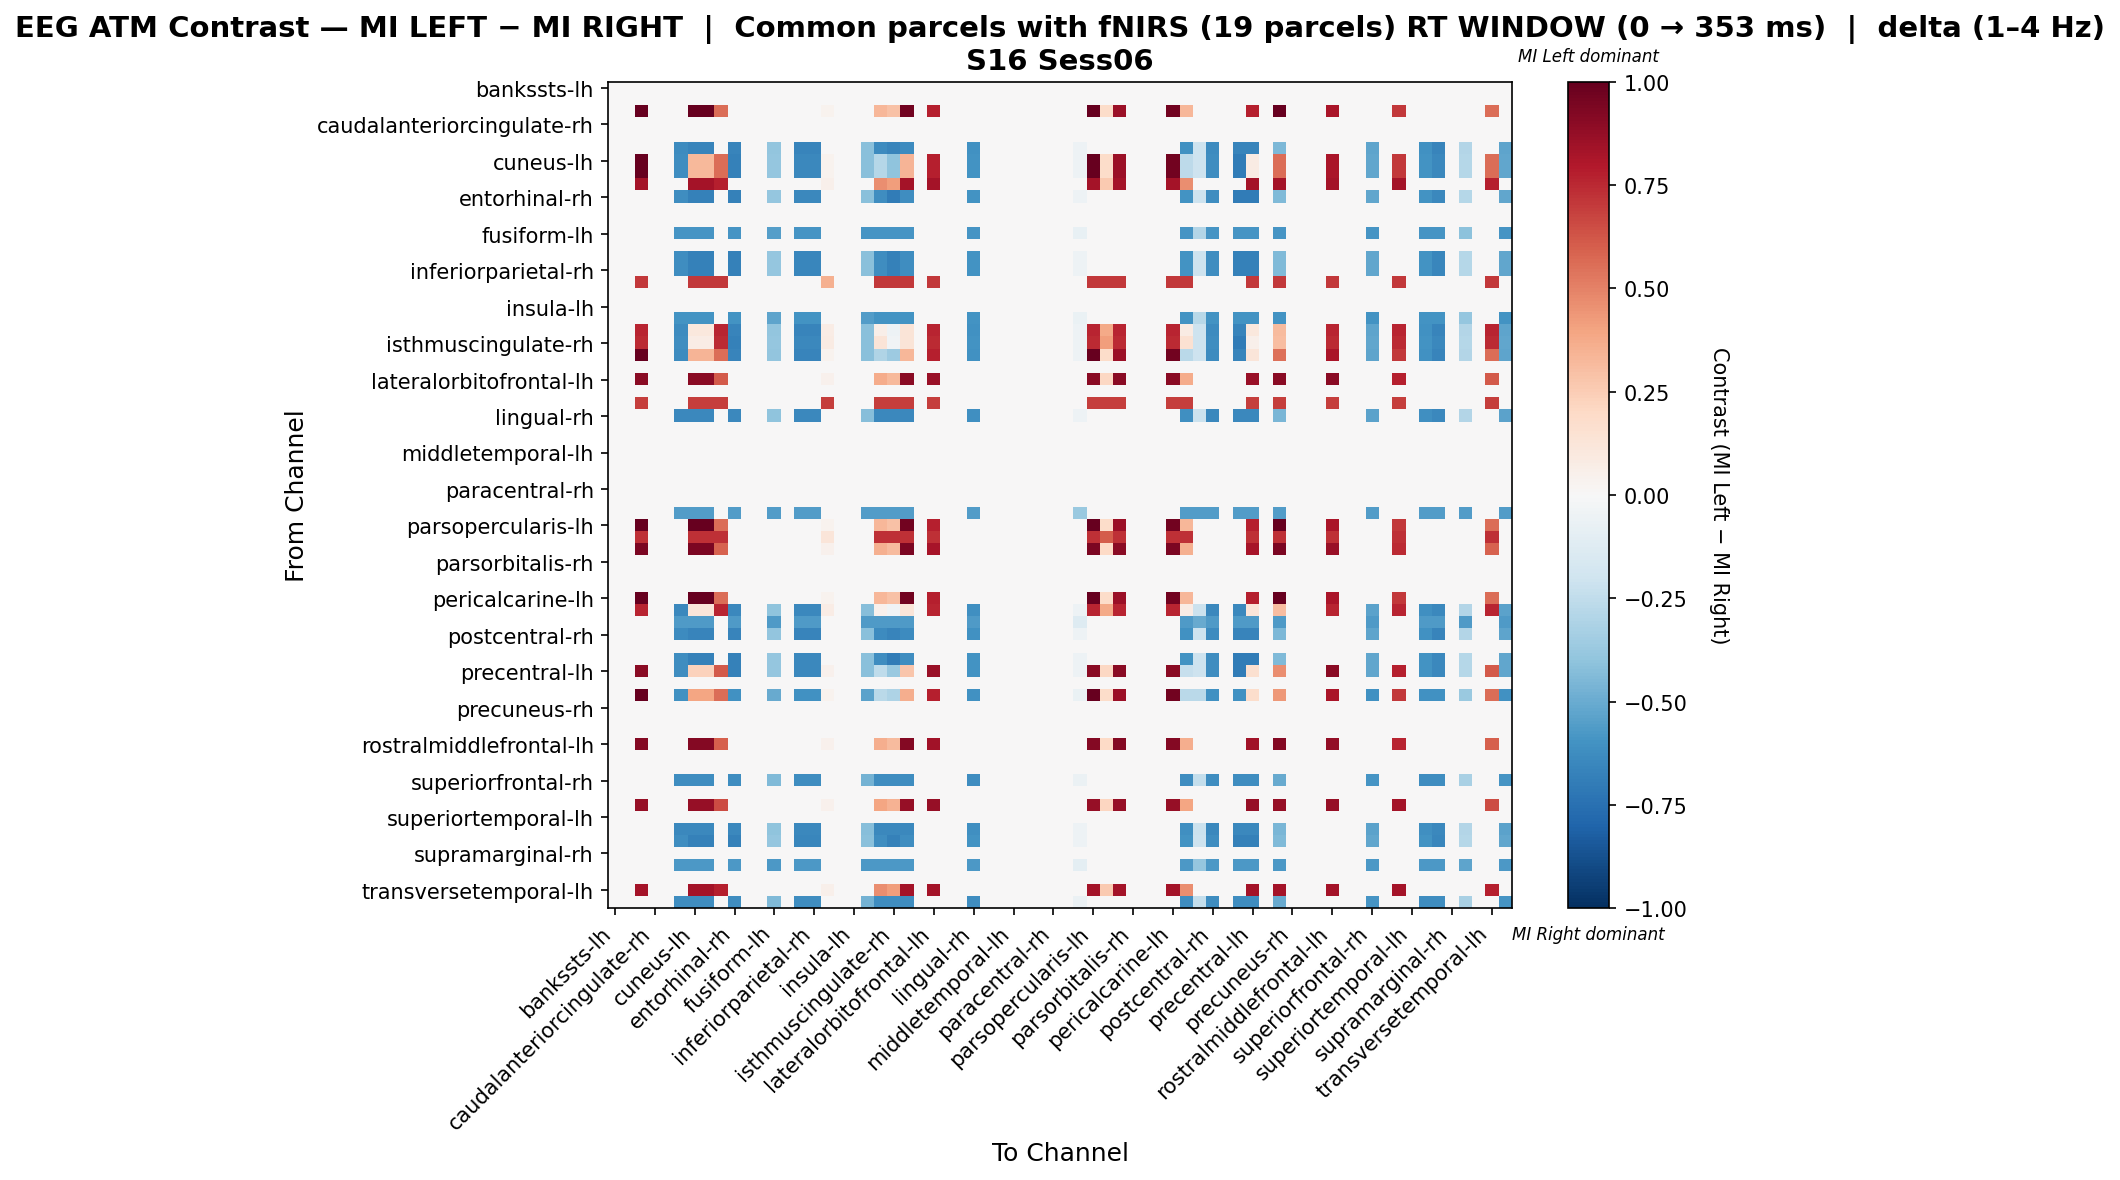

The file beside this chart, header and first rows:
, bankssts-lh, bankssts-rh, caudalanteriorcingulate-lh, caudalanteriorcingulate-rh, caudalmiddlefrontal-lh, caudalmiddlefrontal-rh, cuneus-lh, cuneus-rh, entorhinal-lh, entorhinal-rh, frontalpole-lh, frontalpole-rh, fusiform-lh, fusiform-rh, inferiorparietal-lh, inferiorparietal-rh, inferiortemporal-lh, inferiortemporal-rh, insula-lh, insula-rh, isthmuscingulate-lh, isthmuscingulate-rh, lateraloccipital-lh
bankssts-lh, 0.0, 0.0, 0.0, 0.0, 0.0, 0.0, 0.0, 0.0, 0.0, 0.0, 0.0, 0.0, 0.0, 0.0, 0.0, 0.0, 0.0, 0.0, 0.0, 0.0, 0.0, 0.0, 0.0
bankssts-rh, 0.0, 0.0, 0.0, 0.0, 0.0, 0.0, 0.0, 0.0, 0.0, 0.0, 0.0, 0.0, 0.0, 0.0, 0.0, 0.0, 0.0, 0.0, 0.0, 0.0, 0.0, 0.0, 0.0
caudalanteriorcingulate-lh, 0.0, 0.0, 1.0, 0.0, 0.0, 0.0, 1.0, 1.0, 0.5556, 0.0, 0.0, 0.0, 0.0, 0.0, 0.0, 0.0, 0.03704, 0.0, 0.0, 0.0, 0.3333, 0.2963, 0.963
caudalanteriorcingulate-rh, 0.0, 0.0, 0.0, 0.0, 0.0, 0.0, 0.0, 0.0, 0.0, 0.0, 0.0, 0.0, 0.0, 0.0, 0.0, 0.0, 0.0, 0.0, 0.0, 0.0, 0.0, 0.0, 0.0
caudalmiddlefrontal-lh, 0.0, 0.0, 0.0, 0.0, 0.0, 0.0, 0.0, 0.0, 0.0, 0.0, 0.0, 0.0, 0.0, 0.0, 0.0, 0.0, 0.0, 0.0, 0.0, 0.0, 0.0, 0.0, 0.0
caudalmiddlefrontal-rh, 0.0, 0.0, 0.0, 0.0, 0.0, -0.6324, -0.6587, -0.6587, 0.0, -0.6587, 0.0, 0.0, -0.3952, 0.0, -0.6587, -0.6587, 0.0, 0.0, 0.0, -0.4216, -0.6324, -0.6587, -0.6324
cuneus-lh, 0.0, 0.0, 1.0, 0.0, 0.0, -0.6212, 0.3271, 0.3271, 0.5556, -0.6729, 0.0, 0.0, -0.3882, 0.0, -0.6471, -0.6471, 0.03704, 0.0, 0.0, -0.4141, -0.2878, -0.4025, 0.3418
cuneus-rh, 0.0, 0.0, 1.0, 0.0, 0.0, -0.6212, 0.3271, 0.3271, 0.5556, -0.6729, 0.0, 0.0, -0.3882, 0.0, -0.6471, -0.6471, 0.03704, 0.0, 0.0, -0.4141, -0.2878, -0.4025, 0.3418
entorhinal-lh, 0.0, 0.0, 0.8282, 0.0, 0.0, 0.0, 0.8282, 0.8282, 0.7765, 0.0, 0.0, 0.0, 0.0, 0.0, 0.0, 0.0, 0.05176, 0.0, 0.0, 0.0, 0.4659, 0.4141, 0.8282
entorhinal-rh, 0.0, 0.0, 0.0, 0.0, 0.0, -0.6212, -0.6729, -0.6729, 0.0, -0.6729, 0.0, 0.0, -0.3882, 0.0, -0.6471, -0.6471, 0.0, 0.0, 0.0, -0.4141, -0.6212, -0.6988, -0.6212
frontalpole-lh, 0.0, 0.0, 0.0, 0.0, 0.0, 0.0, 0.0, 0.0, 0.0, 0.0, 0.0, 0.0, 0.0, 0.0, 0.0, 0.0, 0.0, 0.0, 0.0, 0.0, 0.0, 0.0, 0.0
frontalpole-rh, 0.0, 0.0, 0.0, 0.0, 0.0, 0.0, 0.0, 0.0, 0.0, 0.0, 0.0, 0.0, 0.0, 0.0, 0.0, 0.0, 0.0, 0.0, 0.0, 0.0, 0.0, 0.0, 0.0
fusiform-lh, 0.0, 0.0, 0.0, 0.0, 0.0, -0.5909, -0.5909, -0.5909, 0.0, -0.5909, 0.0, 0.0, -0.554, 0.0, -0.5909, -0.5909, 0.0, 0.0, 0.0, -0.5909, -0.5909, -0.5909, -0.5909
fusiform-rh, 0.0, 0.0, 0.0, 0.0, 0.0, 0.0, 0.0, 0.0, 0.0, 0.0, 0.0, 0.0, 0.0, 0.0, 0.0, 0.0, 0.0, 0.0, 0.0, 0.0, 0.0, 0.0, 0.0
inferiorparietal-lh, 0.0, 0.0, 0.0, 0.0, 0.0, -0.6249, -0.6769, -0.6769, 0.0, -0.6769, 0.0, 0.0, -0.3905, 0.0, -0.6509, -0.6509, 0.0, 0.0, 0.0, -0.4166, -0.6249, -0.6769, -0.6249
inferiorparietal-rh, 0.0, 0.0, 0.0, 0.0, 0.0, -0.6249, -0.6769, -0.6769, 0.0, -0.6769, 0.0, 0.0, -0.3905, 0.0, -0.6509, -0.6509, 0.0, 0.0, 0.0, -0.4166, -0.6249, -0.6769, -0.6249
inferiortemporal-lh, 0.0, 0.0, 0.7107, 0.0, 0.0, 0.0, 0.7107, 0.7107, 0.7107, 0.0, 0.0, 0.0, 0.0, 0.0, 0.0, 0.0, 0.3554, 0.0, 0.0, 0.0, 0.7107, 0.7107, 0.7107
inferiortemporal-rh, 0.0, 0.0, 0.0, 0.0, 0.0, 0.0, 0.0, 0.0, 0.0, 0.0, 0.0, 0.0, 0.0, 0.0, 0.0, 0.0, 0.0, 0.0, 0.0, 0.0, 0.0, 0.0, 0.0
insula-lh, 0.0, 0.0, 0.0, 0.0, 0.0, 0.0, 0.0, 0.0, 0.0, 0.0, 0.0, 0.0, 0.0, 0.0, 0.0, 0.0, 0.0, 0.0, 0.0, 0.0, 0.0, 0.0, 0.0
insula-rh, 0.0, 0.0, 0.0, 0.0, 0.0, -0.596, -0.596, -0.596, 0.0, -0.596, 0.0, 0.0, -0.5259, 0.0, -0.596, -0.596, 0.0, 0.0, 0.0, -0.561, -0.596, -0.596, -0.596
isthmuscingulate-lh, 0.0, 0.0, 0.7644, 0.0, 0.0, -0.6324, 0.1057, 0.1057, 0.7644, -0.6587, 0.0, 0.0, -0.3952, 0.0, -0.6587, -0.6587, 0.07644, 0.0, 0.0, -0.4216, 0.05561, -0.04718, 0.1321
isthmuscingulate-rh, 0.0, 0.0, 0.7489, 0.0, 0.0, -0.6212, 0.07601, 0.07601, 0.7489, -0.6729, 0.0, 0.0, -0.3882, 0.0, -0.6471, -0.6471, 0.08322, 0.0, 0.0, -0.4141, 0.1278, -0.03309, 0.1278
lateraloccipital-lh, 0.0, 0.0, 1.0, 0.0, 0.0, -0.6324, 0.3413, 0.3413, 0.5556, -0.6587, 0.0, 0.0, -0.3952, 0.0, -0.6587, -0.6587, 0.03704, 0.0, 0.0, -0.4216, -0.299, -0.3624, 0.3306
lateraloccipital-rh, 0.0, 0.0, 0.0, 0.0, 0.0, 0.0, 0.0, 0.0, 0.0, 0.0, 0.0, 0.0, 0.0, 0.0, 0.0, 0.0, 0.0, 0.0, 0.0, 0.0, 0.0, 0.0, 0.0
lateralorbitofrontal-lh, 0.0, 0.0, 0.9011, 0.0, 0.0, 0.0, 0.9011, 0.9011, 0.6144, 0.0, 0.0, 0.0, 0.0, 0.0, 0.0, 0.0, 0.04096, 0.0, 0.0, 0.0, 0.3686, 0.3277, 0.9011
lateralorbitofrontal-rh, 0.0, 0.0, 0.0, 0.0, 0.0, 0.0, 0.0, 0.0, 0.0, 0.0, 0.0, 0.0, 0.0, 0.0, 0.0, 0.0, 0.0, 0.0, 0.0, 0.0, 0.0, 0.0, 0.0
lingual-lh, 0.0, 0.0, 0.692, 0.0, 0.0, 0.0, 0.692, 0.692, 0.692, 0.0, 0.0, 0.0, 0.0, 0.0, 0.0, 0.0, 0.692, 0.0, 0.0, 0.0, 0.692, 0.692, 0.692
lingual-rh, 0.0, 0.0, 0.0, 0.0, 0.0, -0.644, -0.644, -0.644, 0.0, -0.644, 0.0, 0.0, -0.4025, 0.0, -0.644, -0.644, 0.0, 0.0, 0.0, -0.4293, -0.644, -0.644, -0.644
medialorbitofrontal-lh, 0.0, 0.0, 0.0, 0.0, 0.0, 0.0, 0.0, 0.0, 0.0, 0.0, 0.0, 0.0, 0.0, 0.0, 0.0, 0.0, 0.0, 0.0, 0.0, 0.0, 0.0, 0.0, 0.0
medialorbitofrontal-rh, 0.0, 0.0, 0.0, 0.0, 0.0, 0.0, 0.0, 0.0, 0.0, 0.0, 0.0, 0.0, 0.0, 0.0, 0.0, 0.0, 0.0, 0.0, 0.0, 0.0, 0.0, 0.0, 0.0
middletemporal-lh, 0.0, 0.0, 0.0, 0.0, 0.0, 0.0, 0.0, 0.0, 0.0, 0.0, 0.0, 0.0, 0.0, 0.0, 0.0, 0.0, 0.0, 0.0, 0.0, 0.0, 0.0, 0.0, 0.0
middletemporal-rh, 0.0, 0.0, 0.0, 0.0, 0.0, 0.0, 0.0, 0.0, 0.0, 0.0, 0.0, 0.0, 0.0, 0.0, 0.0, 0.0, 0.0, 0.0, 0.0, 0.0, 0.0, 0.0, 0.0
paracentral-lh, 0.0, 0.0, 0.0, 0.0, 0.0, 0.0, 0.0, 0.0, 0.0, 0.0, 0.0, 0.0, 0.0, 0.0, 0.0, 0.0, 0.0, 0.0, 0.0, 0.0, 0.0, 0.0, 0.0
paracentral-rh, 0.0, 0.0, 0.0, 0.0, 0.0, 0.0, 0.0, 0.0, 0.0, 0.0, 0.0, 0.0, 0.0, 0.0, 0.0, 0.0, 0.0, 0.0, 0.0, 0.0, 0.0, 0.0, 0.0
parahippocampal-lh, 0.0, 0.0, 0.0, 0.0, 0.0, 0.0, 0.0, 0.0, 0.0, 0.0, 0.0, 0.0, 0.0, 0.0, 0.0, 0.0, 0.0, 0.0, 0.0, 0.0, 0.0, 0.0, 0.0
parahippocampal-rh, 0.0, 0.0, 0.0, 0.0, 0.0, -0.5556, -0.5556, -0.5556, 0.0, -0.5556, 0.0, 0.0, -0.5556, 0.0, -0.5556, -0.5556, 0.0, 0.0, 0.0, -0.5556, -0.5556, -0.5556, -0.5556
parsopercularis-lh, 0.0, 0.0, 1.0, 0.0, 0.0, 0.0, 1.0, 1.0, 0.5556, 0.0, 0.0, 0.0, 0.0, 0.0, 0.0, 0.0, 0.03704, 0.0, 0.0, 0.0, 0.3333, 0.2963, 0.963
parsopercularis-rh, 0.0, 0.0, 0.7305, 0.0, 0.0, 0.0, 0.7305, 0.7305, 0.7305, 0.0, 0.0, 0.0, 0.0, 0.0, 0.0, 0.0, 0.1217, 0.0, 0.0, 0.0, 0.7305, 0.7305, 0.7305
parsorbitalis-lh, 0.0, 0.0, 0.9392, 0.0, 0.0, 0.0, 0.9392, 0.9392, 0.587, 0.0, 0.0, 0.0, 0.0, 0.0, 0.0, 0.0, 0.03913, 0.0, 0.0, 0.0, 0.3522, 0.3131, 0.9392
parsorbitalis-rh, 0.0, 0.0, 0.0, 0.0, 0.0, 0.0, 0.0, 0.0, 0.0, 0.0, 0.0, 0.0, 0.0, 0.0, 0.0, 0.0, 0.0, 0.0, 0.0, 0.0, 0.0, 0.0, 0.0
parstriangularis-lh, 0.0, 0.0, 0.0, 0.0, 0.0, 0.0, 0.0, 0.0, 0.0, 0.0, 0.0, 0.0, 0.0, 0.0, 0.0, 0.0, 0.0, 0.0, 0.0, 0.0, 0.0, 0.0, 0.0
parstriangularis-rh, 0.0, 0.0, 0.0, 0.0, 0.0, 0.0, 0.0, 0.0, 0.0, 0.0, 0.0, 0.0, 0.0, 0.0, 0.0, 0.0, 0.0, 0.0, 0.0, 0.0, 0.0, 0.0, 0.0
pericalcarine-lh, 0.0, 0.0, 1.0, 0.0, 0.0, 0.0, 1.0, 1.0, 0.5556, 0.0, 0.0, 0.0, 0.0, 0.0, 0.0, 0.0, 0.03704, 0.0, 0.0, 0.0, 0.3333, 0.2963, 0.963
pericalcarine-rh, 0.0, 0.0, 0.7644, 0.0, 0.0, -0.644, 0.1204, 0.1204, 0.7644, -0.644, 0.0, 0.0, -0.4025, 0.0, -0.644, -0.644, 0.07644, 0.0, 0.0, -0.4293, 0.04399, -0.03245, 0.1204
postcentral-lh, 0.0, 0.0, 0.0, 0.0, 0.0, -0.5689, -0.5689, -0.5689, 0.0, -0.5689, 0.0, 0.0, -0.5689, 0.0, -0.5689, -0.5689, 0.0, 0.0, 0.0, -0.5689, -0.5689, -0.5689, -0.5689
postcentral-rh, 0.0, 0.0, 0.0, 0.0, 0.0, -0.6324, -0.6587, -0.6587, 0.0, -0.6587, 0.0, 0.0, -0.3952, 0.0, -0.6587, -0.6587, 0.0, 0.0, 0.0, -0.4216, -0.6324, -0.6587, -0.6324
posteriorcingulate-lh, 0.0, 0.0, 0.0, 0.0, 0.0, 0.0, 0.0, 0.0, 0.0, 0.0, 0.0, 0.0, 0.0, 0.0, 0.0, 0.0, 0.0, 0.0, 0.0, 0.0, 0.0, 0.0, 0.0
posteriorcingulate-rh, 0.0, 0.0, 0.0, 0.0, 0.0, -0.6212, -0.6729, -0.6729, 0.0, -0.6729, 0.0, 0.0, -0.3882, 0.0, -0.6471, -0.6471, 0.0, 0.0, 0.0, -0.4141, -0.6212, -0.6988, -0.6212
precentral-lh, 0.0, 0.0, 0.9011, 0.0, 0.0, -0.6212, 0.2282, 0.2282, 0.6144, -0.6729, 0.0, 0.0, -0.3882, 0.0, -0.6471, -0.6471, 0.04096, 0.0, 0.0, -0.4141, -0.2525, -0.3711, 0.2799
precentral-rh, 0.0, 0.0, 0.0, 0.0, 0.0, 0.0, 0.0, 0.0, 0.0, 0.0, 0.0, 0.0, 0.0, 0.0, 0.0, 0.0, 0.0, 0.0, 0.0, 0.0, 0.0, 0.0, 0.0
precuneus-lh, 0.0, 0.0, 1.0, 0.0, 0.0, -0.6022, 0.3978, 0.3978, 0.5556, -0.6022, 0.0, 0.0, -0.5018, 0.0, -0.6022, -0.6022, 0.03704, 0.0, 0.0, -0.5353, -0.2689, -0.3059, 0.3608
precuneus-rh, 0.0, 0.0, 0.0, 0.0, 0.0, 0.0, 0.0, 0.0, 0.0, 0.0, 0.0, 0.0, 0.0, 0.0, 0.0, 0.0, 0.0, 0.0, 0.0, 0.0, 0.0, 0.0, 0.0
rostralanteriorcingulate-lh, 0.0, 0.0, 0.0, 0.0, 0.0, 0.0, 0.0, 0.0, 0.0, 0.0, 0.0, 0.0, 0.0, 0.0, 0.0, 0.0, 0.0, 0.0, 0.0, 0.0, 0.0, 0.0, 0.0
rostralanteriorcingulate-rh, 0.0, 0.0, 0.0, 0.0, 0.0, 0.0, 0.0, 0.0, 0.0, 0.0, 0.0, 0.0, 0.0, 0.0, 0.0, 0.0, 0.0, 0.0, 0.0, 0.0, 0.0, 0.0, 0.0
rostralmiddlefrontal-lh, 0.0, 0.0, 0.9192, 0.0, 0.0, 0.0, 0.9192, 0.9192, 0.5995, 0.0, 0.0, 0.0, 0.0, 0.0, 0.0, 0.0, 0.03996, 0.0, 0.0, 0.0, 0.3597, 0.3197, 0.9192
rostralmiddlefrontal-rh, 0.0, 0.0, 0.0, 0.0, 0.0, 0.0, 0.0, 0.0, 0.0, 0.0, 0.0, 0.0, 0.0, 0.0, 0.0, 0.0, 0.0, 0.0, 0.0, 0.0, 0.0, 0.0, 0.0
superiorfrontal-lh, 0.0, 0.0, 0.0, 0.0, 0.0, 0.0, 0.0, 0.0, 0.0, 0.0, 0.0, 0.0, 0.0, 0.0, 0.0, 0.0, 0.0, 0.0, 0.0, 0.0, 0.0, 0.0, 0.0
superiorfrontal-rh, 0.0, 0.0, 0.0, 0.0, 0.0, -0.6205, -0.6205, -0.6205, 0.0, -0.6205, 0.0, 0.0, -0.4432, 0.0, -0.6205, -0.6205, 0.0, 0.0, 0.0, -0.4727, -0.6205, -0.6205, -0.6205
superiorparietal-lh, 0.0, 0.0, 0.0, 0.0, 0.0, 0.0, 0.0, 0.0, 0.0, 0.0, 0.0, 0.0, 0.0, 0.0, 0.0, 0.0, 0.0, 0.0, 0.0, 0.0, 0.0, 0.0, 0.0
superiorparietal-rh, 0.0, 0.0, 0.8736, 0.0, 0.0, 0.0, 0.8736, 0.8736, 0.6552, 0.0, 0.0, 0.0, 0.0, 0.0, 0.0, 0.0, 0.04368, 0.0, 0.0, 0.0, 0.3931, 0.3495, 0.8736
... 8 more rows
